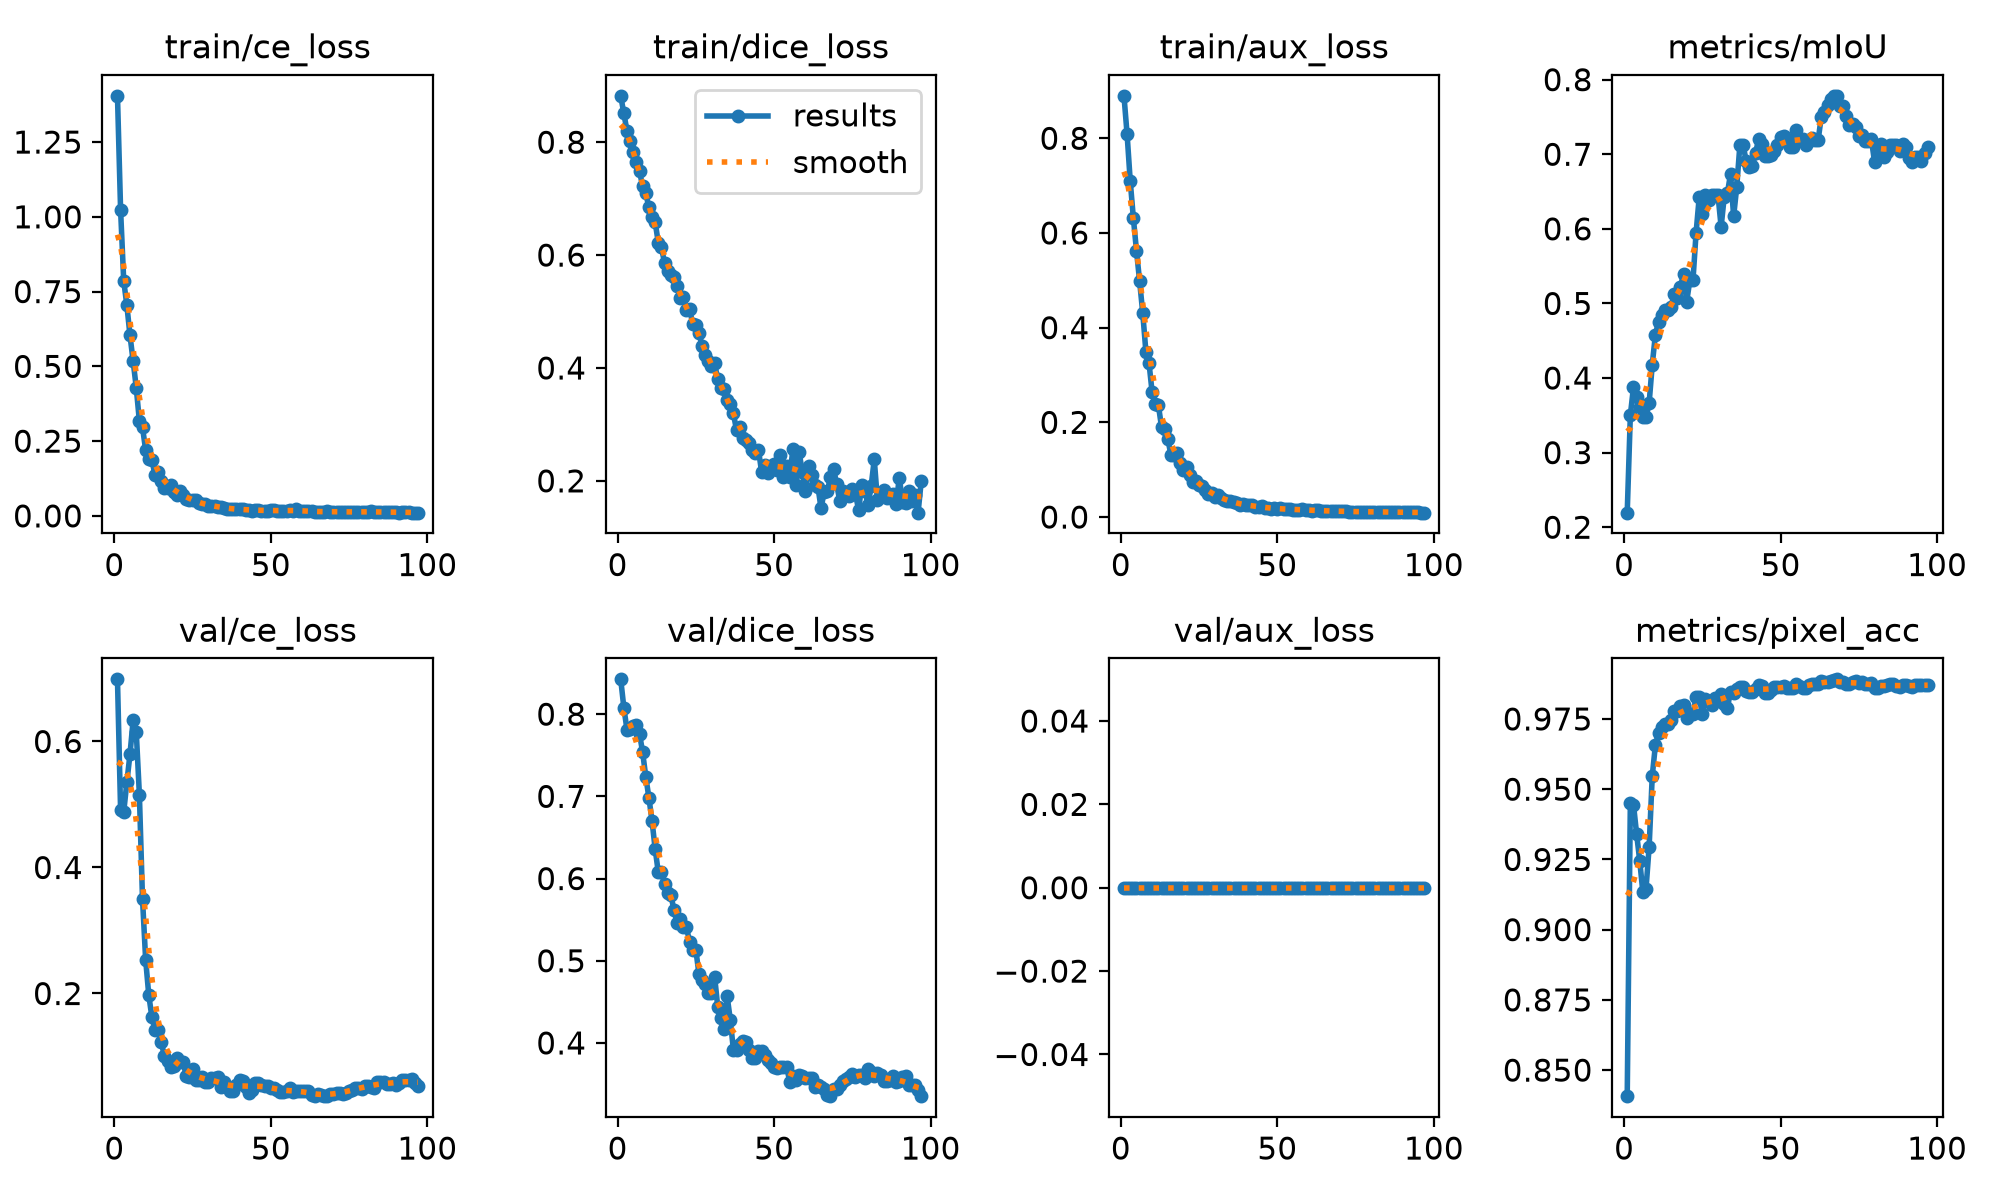

The data file committed next to this chart (first rows):
epoch, time, train/ce_loss, train/dice_loss, train/aux_loss, metrics/mIoU, metrics/pixel_acc, val/ce_loss, val/dice_loss, val/aux_loss, lr/pg0, lr/pg1, lr/pg2
1, 14.77, 1.405, 0.8821, 0.8897, 0.2195, 0.8407, 0.6986, 0.8424, 0, 0.0001444, 0.0001444, 0.0001444
2, 29.94, 1.022, 0.851, 0.8084, 0.3502, 0.9453, 0.4906, 0.808, 0, 0.0002985, 0.0002985, 0.0002985
3, 44.5, 0.7853, 0.8202, 0.7098, 0.3878, 0.9445, 0.4882, 0.781, 0, 0.000451, 0.000451, 0.000451
4, 60.22, 0.7041, 0.8021, 0.6316, 0.3748, 0.9341, 0.5354, 0.7825, 0, 0.000602, 0.000602, 0.000602
5, 74.74, 0.6037, 0.7831, 0.5624, 0.3611, 0.9245, 0.5798, 0.7852, 0, 0.0007514, 0.0007514, 0.0007514
6, 88.79, 0.5176, 0.7651, 0.4979, 0.3481, 0.9133, 0.6335, 0.7868, 0, 0.0008993, 0.0008993, 0.0008993
7, 103.1, 0.4292, 0.7485, 0.4309, 0.3475, 0.9145, 0.6154, 0.7764, 0, 0.001046, 0.001046, 0.001046
8, 118.2, 0.3169, 0.7219, 0.3496, 0.3664, 0.9294, 0.5158, 0.7536, 0, 0.001073, 0.001073, 0.001073
9, 134.2, 0.2967, 0.7097, 0.3253, 0.4181, 0.9547, 0.35, 0.724, 0, 0.001067, 0.001067, 0.001067
10, 150.6, 0.2196, 0.6845, 0.2633, 0.4582, 0.9657, 0.2538, 0.6984, 0, 0.001061, 0.001061, 0.001061
11, 166.8, 0.1912, 0.6667, 0.239, 0.4754, 0.97, 0.1976, 0.6703, 0, 0.001056, 0.001056, 0.001056
12, 182.8, 0.1875, 0.6582, 0.2359, 0.4849, 0.9723, 0.1622, 0.6361, 0, 0.001051, 0.001051, 0.001051
13, 198, 0.1357, 0.6222, 0.1902, 0.4908, 0.9732, 0.1416, 0.6078, 0, 0.001045, 0.001045, 0.001045
14, 212.8, 0.1483, 0.614, 0.1853, 0.4908, 0.9732, 0.1416, 0.6078, 0, 0.00104, 0.00104, 0.00104
15, 227.3, 0.1171, 0.5858, 0.1646, 0.4955, 0.9745, 0.1223, 0.5938, 0, 0.001034, 0.001034, 0.001034
16, 241.6, 0.09338, 0.571, 0.1317, 0.5127, 0.9779, 0.1009, 0.583, 0, 0.001029, 0.001029, 0.001029
17, 255.5, 0.09443, 0.5646, 0.131, 0.5074, 0.9778, 0.09352, 0.5802, 0, 0.001023, 0.001023, 0.001023
18, 269.7, 0.1045, 0.5615, 0.1343, 0.5223, 0.9798, 0.08362, 0.5621, 0, 0.001018, 0.001018, 0.001018
19, 283.6, 0.07964, 0.545, 0.1133, 0.5397, 0.9799, 0.08522, 0.5455, 0, 0.001012, 0.001012, 0.001012
20, 297.8, 0.07088, 0.5232, 0.09992, 0.5024, 0.9755, 0.09714, 0.5503, 0, 0.001007, 0.001007, 0.001007
21, 311.8, 0.08464, 0.5258, 0.1063, 0.5309, 0.9768, 0.09057, 0.5408, 0, 0.001001, 0.001001, 0.001001
22, 326.2, 0.0709, 0.5034, 0.08883, 0.5309, 0.9768, 0.09057, 0.5408, 0, 0.0009955, 0.0009955, 0.0009955
23, 340.9, 0.05502, 0.5037, 0.0748, 0.5947, 0.9827, 0.06833, 0.5229, 0, 0.00099, 0.00099, 0.00099
24, 355.8, 0.0534, 0.4786, 0.0768, 0.6423, 0.983, 0.0674, 0.513, 0, 0.0009845, 0.0009845, 0.0009845
25, 370.9, 0.05334, 0.4755, 0.06833, 0.6193, 0.9766, 0.0804, 0.5131, 0, 0.000979, 0.000979, 0.000979
26, 386.3, 0.05188, 0.4626, 0.06525, 0.6456, 0.982, 0.06242, 0.4838, 0, 0.0009735, 0.0009735, 0.0009735
27, 402.3, 0.04189, 0.4381, 0.05669, 0.6384, 0.9814, 0.06238, 0.4763, 0, 0.000968, 0.000968, 0.000968
28, 418.1, 0.0383, 0.4227, 0.0495, 0.6452, 0.9801, 0.06786, 0.4719, 0, 0.0009625, 0.0009625, 0.0009625
29, 433.5, 0.03838, 0.4128, 0.05105, 0.6454, 0.9823, 0.05979, 0.4612, 0, 0.000957, 0.000957, 0.000957
30, 448.5, 0.03321, 0.4039, 0.04329, 0.6454, 0.9823, 0.05979, 0.4612, 0, 0.0009515, 0.0009515, 0.0009515
31, 463.3, 0.03409, 0.4081, 0.04564, 0.6027, 0.9838, 0.0664, 0.4808, 0, 0.000946, 0.000946, 0.000946
32, 477.7, 0.03388, 0.3798, 0.04047, 0.6433, 0.9805, 0.06571, 0.4435, 0, 0.0009405, 0.0009405, 0.0009405
33, 491.9, 0.03098, 0.3648, 0.0358, 0.6476, 0.979, 0.06738, 0.4303, 0, 0.000935, 0.000935, 0.000935
34, 505.9, 0.02858, 0.3629, 0.03288, 0.6736, 0.9847, 0.05231, 0.4169, 0, 0.0009295, 0.0009295, 0.0009295
35, 520.1, 0.0257, 0.3434, 0.03458, 0.6169, 0.9843, 0.0595, 0.4567, 0, 0.000924, 0.000924, 0.000924
36, 534.3, 0.02403, 0.3369, 0.03098, 0.6567, 0.9855, 0.05104, 0.4284, 0, 0.0009185, 0.0009185, 0.0009185
37, 548.6, 0.02373, 0.3197, 0.02907, 0.7127, 0.9865, 0.04507, 0.3914, 0, 0.000913, 0.000913, 0.000913
38, 563, 0.02363, 0.2894, 0.02484, 0.7127, 0.9865, 0.04507, 0.3914, 0, 0.0009075, 0.0009075, 0.0009075
39, 577.9, 0.02163, 0.2956, 0.02654, 0.6912, 0.985, 0.05493, 0.3988, 0, 0.000902, 0.000902, 0.000902
40, 592.8, 0.02158, 0.2758, 0.02445, 0.6827, 0.9845, 0.06274, 0.402, 0, 0.0008965, 0.0008965, 0.0008965
41, 608.6, 0.02194, 0.2716, 0.02506, 0.6842, 0.9847, 0.06112, 0.401, 0, 0.000891, 0.000891, 0.000891
42, 624.5, 0.02041, 0.2678, 0.02436, 0.7017, 0.9857, 0.05203, 0.3918, 0, 0.0008855, 0.0008855, 0.0008855
43, 640.6, 0.01945, 0.2552, 0.02199, 0.7206, 0.9872, 0.04233, 0.3815, 0, 0.00088, 0.00088, 0.00088
44, 656.2, 0.01791, 0.2491, 0.02102, 0.7137, 0.9868, 0.04691, 0.3814, 0, 0.0008745, 0.0008745, 0.0008745
45, 671.3, 0.01964, 0.2553, 0.02239, 0.6983, 0.9842, 0.05728, 0.3897, 0, 0.000869, 0.000869, 0.000869
46, 686, 0.0213, 0.216, 0.01993, 0.6983, 0.9842, 0.05728, 0.3897, 0, 0.0008635, 0.0008635, 0.0008635
47, 700.5, 0.01802, 0.2289, 0.01855, 0.6994, 0.9853, 0.05448, 0.3853, 0, 0.000858, 0.000858, 0.000858
48, 714.9, 0.01641, 0.2146, 0.01774, 0.7048, 0.9865, 0.05242, 0.3793, 0, 0.0008525, 0.0008525, 0.0008525
49, 729, 0.0173, 0.2256, 0.01843, 0.7127, 0.9863, 0.05275, 0.3762, 0, 0.000847, 0.000847, 0.000847
50, 742.9, 0.01819, 0.2302, 0.01708, 0.7228, 0.9865, 0.05059, 0.3713, 0, 0.0008415, 0.0008415, 0.0008415
51, 757, 0.01861, 0.2189, 0.01802, 0.7249, 0.9866, 0.05028, 0.3699, 0, 0.000836, 0.000836, 0.000836
52, 771.2, 0.01781, 0.2465, 0.01662, 0.7203, 0.9861, 0.04727, 0.3706, 0, 0.0008305, 0.0008305, 0.0008305
53, 785.8, 0.01624, 0.2065, 0.01655, 0.7104, 0.9861, 0.04398, 0.3706, 0, 0.000825, 0.000825, 0.000825
54, 800.5, 0.01757, 0.2266, 0.01682, 0.7104, 0.9861, 0.04398, 0.3706, 0, 0.0008195, 0.0008195, 0.0008195
55, 815.4, 0.01672, 0.2071, 0.01578, 0.732, 0.9873, 0.04468, 0.353, 0, 0.000814, 0.000814, 0.000814
56, 830.8, 0.01816, 0.2561, 0.01531, 0.7192, 0.9869, 0.04959, 0.3594, 0, 0.0008085, 0.0008085, 0.0008085
57, 846.6, 0.01731, 0.1926, 0.01503, 0.721, 0.9859, 0.04407, 0.3554, 0, 0.000803, 0.000803, 0.000803
58, 862.9, 0.02384, 0.2511, 0.01699, 0.7127, 0.9861, 0.04483, 0.3607, 0, 0.0007975, 0.0007975, 0.0007975
59, 879.4, 0.01712, 0.2156, 0.01503, 0.7178, 0.9872, 0.04556, 0.3601, 0, 0.000792, 0.000792, 0.000792
60, 895.1, 0.01621, 0.1819, 0.01421, 0.722, 0.9875, 0.04478, 0.3577, 0, 0.0007865, 0.0007865, 0.0007865
... 37 more rows
